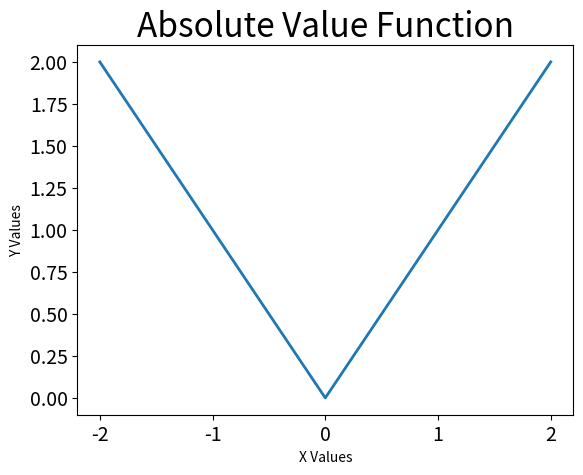

Write the Python code that produced this figure.
#!/usr/bin/python3

import matplotlib.pyplot as plt

# X Values
x = [-2, -1, 0, 1, 2]

# Y Values
y = [2, 1, 0, 1, 2]

plt.plot(x, y, linewidth=2)
plt.title("Absolute Value Function", fontsize=24)
plt.xlabel("X Values", fontsize=10)
plt.ylabel("Y Values", fontsize=10)
plt.tick_params(axis='both', labelsize=14)

plt.show()
